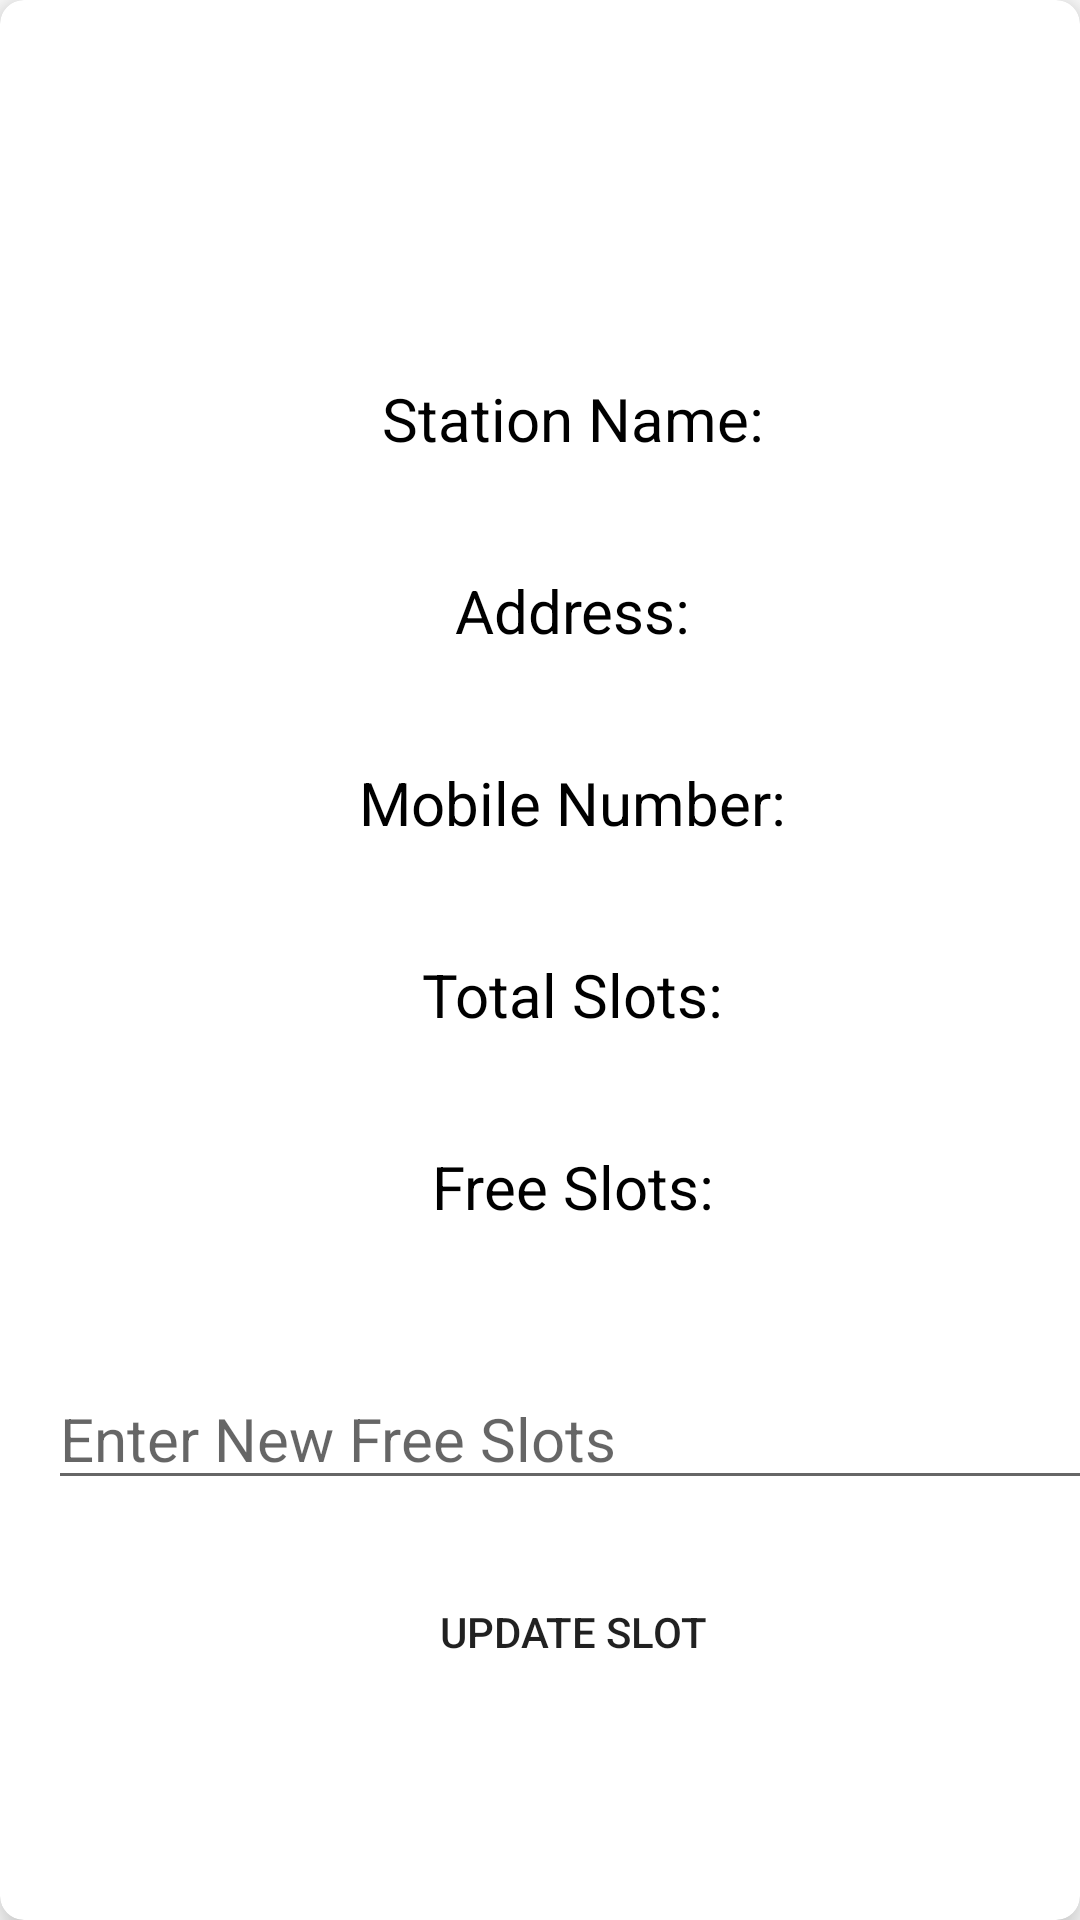

Produce the Android XML layout that renders to this screen, including the resource entries it uses.
<!-- AndroidManifest.xml: application theme Theme.Charging_station_app -->
<!-- res/layout/activity_stationdetails.xml -->
<?xml version="1.0" encoding="utf-8"?>
<androidx.cardview.widget.CardView
    xmlns:android="http://schemas.android.com/apk/res/android"
    xmlns:app="http://schemas.android.com/apk/res-auto"
    xmlns:tools="http://schemas.android.com/tools"
    android:layout_width="match_parent"
    android:layout_height="match_parent"
    app:cardElevation="8dp"
    app:cardCornerRadius="8dp"
    android:layout_margin="16dp"
    android:layout_marginTop="10dp"
    android:orientation="vertical"
    tools:context=".Stationdetails">

    <LinearLayout
        android:layout_width="350dp"
        android:layout_height="wrap_content"
        android:layout_marginVertical="6dp"
        android:layout_marginStart="16dp"
        android:layout_marginTop="40dp"
        android:orientation="vertical">

        <ImageView
            android:id="@+id/image1"
            android:layout_width="100dp"
            android:layout_height="100dp"
            android:layout_gravity="center_horizontal"
            android:layout_marginTop="20dp" />

        
        <TextView
            android:layout_width="wrap_content"
            android:layout_height="wrap_content"
            android:text="Station Name:"
            android:textColor="@color/black"
            android:textSize="20sp"
            android:layout_gravity="center_horizontal" />

        <TextView
            android:id="@+id/txtname"
            android:layout_width="match_parent"
            android:layout_height="wrap_content"
            android:textColor="@color/black"
            android:textSize="20sp"
            android:gravity="center_horizontal" />

        
        <TextView
            android:layout_width="wrap_content"
            android:layout_height="wrap_content"
            android:text="Address:"
            android:textColor="@color/black"
            android:textSize="20sp"
            android:layout_marginTop="10dp"
            android:layout_gravity="center_horizontal" />

        <TextView
            android:id="@+id/txtmaterial"
            android:layout_width="match_parent"
            android:layout_height="wrap_content"
            android:textColor="@color/black"
            android:textSize="20sp"
            android:gravity="center_horizontal" />

        
        <TextView
            android:layout_width="wrap_content"
            android:layout_height="wrap_content"
            android:text="Mobile Number:"
            android:textColor="@color/black"
            android:textSize="20sp"
            android:layout_marginTop="10dp"
            android:layout_gravity="center_horizontal" />

        <TextView
            android:id="@+id/number"
            android:layout_width="match_parent"
            android:layout_height="wrap_content"
            android:textColor="@color/black"
            android:textSize="20sp"
            android:gravity="center_horizontal" />

        
        <TextView
            android:layout_width="wrap_content"
            android:layout_height="wrap_content"
            android:text="Total Slots:"
            android:textColor="@color/black"
            android:textSize="20sp"
            android:layout_marginTop="10dp"
            android:layout_gravity="center_horizontal" />

        <TextView
            android:id="@+id/txtmanifacture"
            android:layout_width="match_parent"
            android:layout_height="wrap_content"
            android:textColor="@color/black"
            android:textSize="20sp"
            android:gravity="center_horizontal" />

        
        <TextView
            android:layout_width="wrap_content"
            android:layout_height="wrap_content"
            android:text="Free Slots:"
            android:textColor="@color/black"
            android:textSize="20sp"
            android:layout_marginTop="10dp"
            android:layout_gravity="center_horizontal" />

        <TextView
            android:id="@+id/txtorigin"
            android:layout_width="match_parent"
            android:layout_height="wrap_content"
            android:textColor="@color/black"
            android:textSize="20sp"
            android:gravity="center_horizontal" />

        <EditText
            android:id="@+id/etFreeSlots"
            android:layout_width="match_parent"
            android:layout_height="wrap_content"
            android:layout_marginTop="20dp"
            android:hint="Enter New Free Slots"
            android:inputType="number"
            android:textColor="@color/black"
            android:textSize="20sp" />

        <androidx.appcompat.widget.AppCompatButton
            android:id="@+id/btnorder"
            android:layout_width="300dp"
            android:layout_height="match_parent"
            android:layout_marginTop="20dp"
            android:background="@drawable/btn_bg"
            android:text="Update Slot"
            android:layout_gravity="center_horizontal" />

    </LinearLayout>

</androidx.cardview.widget.CardView>
<!-- resources referenced by this layout -->
<resources>
  <color name="black">#FF000000</color>
  <style name="Theme.Charging_station_app" parent="Theme.MaterialComponents.DayNight.DarkActionBar">
          
          <item name="colorPrimary">#07c501</item>
          <item name="colorPrimaryVariant">@color/purple_700</item>
          <item name="colorOnPrimary">@color/white</item>
          
          <item name="colorSecondary">@color/teal_200</item>
          <item name="colorSecondaryVariant">@color/teal_700</item>
          <item name="colorOnSecondary">@color/black</item>
          
          <item name="android:statusBarColor">?attr/colorPrimaryVariant</item>
          
      </style>
  <color name="purple_700">#45f540</color>
  <color name="white">#FFFFFFFF</color>
  <color name="teal_200">#FF03DAC5</color>
  <color name="teal_700">#FF018786</color>
</resources>
